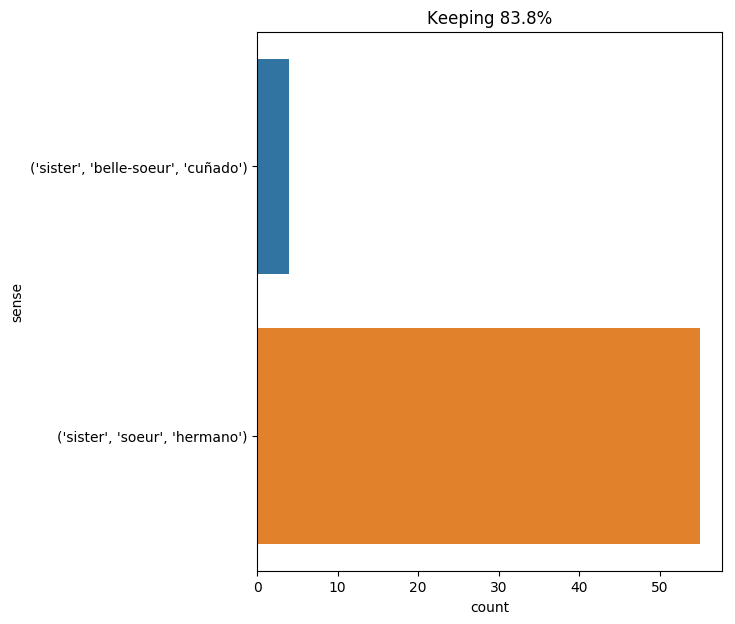

Source data for this figure (header and first rows):
text, ind, sense, label
" no more at present , sister . try if s…, 6, ('sister', 'soeur', 'hermano'), 0
i reached the lodge at gateshead about f…, 83, ('sister', 'soeur', 'hermano'), 0
it may be of no moment to you ; you have…, 11, ('sister', 'soeur', 'hermano'), 0
d’artagnan was over him at a bound , and…, 47, ('sister', 'soeur', 'hermano'), 0
" how long did you reside with him and h…, 10, ('sister', 'soeur', 'hermano'), 0
from a distance they perceived aramis , …, 20, ('sister', 'soeur', 'hermano'), 0
" i ask no better , " said aramis , with…, 42, ('sister', 'belle-soeur', 'cuñado'), 1
my dear cousin , here is the authorizati…, 10, ('sister', 'soeur', 'hermano'), 0
my sister sends you this authorization w…, 1, ('sister', 'soeur', 'hermano'), 0
it may be easily imagined how the relati…, 18, ('sister', 'soeur', 'hermano'), 0
" jane , i will be your brother -- my si…, 14, ('sister', 'soeur', 'hermano'), 0
" brother ? yes ; at the distance of a t…, 13, ('sister', 'soeur', 'hermano'), 0
sometimes , when the day was very unfavo…, 10, ('sister', 'soeur', 'hermano'), 0
" do n't talk to me about her , john : i…, 36, ('sister', 'soeur', 'hermano'), 0
" and his sisters also ? ", 3, ('sister', 'soeur', 'hermano'), 0
i think , moreover , that nature was not…, 19, ('sister', 'soeur', 'hermano'), 0
" it appears , however , " said lord de …, 31, ('sister', 'belle-soeur', 'cuñado'), 1
" deeply : he will never forgive me , i …, 20, ('sister', 'soeur', 'hermano'), 0
" for one thing , i have no father or mo…, 14, ('sister', 'soeur', 'hermano'), 0
" no high - sounding words ! let us sit …, 18, ('sister', 'soeur', 'hermano'), 0
" you have hitherto been my adopted brot…, 13, ('sister', 'soeur', 'hermano'), 0
lord de winter adopted the same tactics …, 14, ('sister', 'belle-soeur', 'cuñado'), 1
" but tell me , my dear sister , " repli…, 7, ('sister', 'soeur', 'hermano'), 0
" st . john , " i returned , " i regard …, 22, ('sister', 'soeur', 'hermano'), 0
my sister , how did your husband die ? ", 1, ('sister', 'soeur', 'hermano'), 0
" you see , " said lord de winter , pres…, 14, ('sister', 'soeur', 'hermano'), 0
i , too , do not want a sister : a siste…, 8, ('sister', 'soeur', 'hermano'), 0
" and his sisters are called diana and m…, 3, ('sister', 'soeur', 'hermano'), 0
a very different sort of mind was hers f…, 16, ('sister', 'soeur', 'hermano'), 0
" the deuce ! what tenderness , my siste…, 8, ('sister', 'soeur', 'hermano'), 0
adieu , dear sister , till your next swo…, 3, ('sister', 'soeur', 'hermano'), 0
the cavalier addressed some words in eng…, 9, ('sister', 'soeur', 'hermano'), 0
give these happy tidings to your sister …, 6, ('sister', 'soeur', 'hermano'), 0
the elder one , whom you have seen ( and…, 45, ('sister', 'soeur', 'hermano'), 0
i am neither an angel nor a demon ; i am…, 19, ('sister', 'soeur', 'hermano'), 0
that pretty little soubrette whom d’arta…, 52, ('sister', 'soeur', 'hermano'), 0
" and yet that is the most simple thing …, 15, ('sister', 'soeur', 'hermano'), 0
that night , after he had kissed his sis…, 8, ('sister', 'soeur', 'hermano'), 0
" do you find yourself badly lodged , si…, 8, ('sister', 'soeur', 'hermano'), 0
both the sisters seemed struck : not sho…, 2, ('sister', 'soeur', 'hermano'), 0
the second , louisa , was taller and mor…, 31, ('sister', 'soeur', 'hermano'), 0
" my dear cousin , i think i shall make …, 21, ('sister', 'soeur', 'hermano'), 0
this woman passed for his sister ., 5, ('sister', 'soeur', 'hermano'), 0
" the lord of the estate on which the ch…, 18, ('sister', 'soeur', 'hermano'), 0
the sisters were both attired in spotles…, 1, ('sister', 'soeur', 'hermano'), 0
my sister thanks you for your good and e…, 1, ('sister', 'soeur', 'hermano'), 0
you are a christian ; you are my sister …, 8, ('sister', 'soeur', 'hermano'), 0
" women are very indiscreet , my sister …, 7, ('sister', 'soeur', 'hermano'), 0
felton took leave of milady as a brother…, 19, ('sister', 'soeur', 'hermano'), 0
lord ingram , like his sisters , is very…, 5, ('sister', 'soeur', 'hermano'), 0
" yes , i know him very well ; and i als…, 23, ('sister', 'belle-soeur', 'cuñado'), 1
john had not much affection for his moth…, 9, ('sister', 'soeur', 'hermano'), 0
he did not speak to me one word , nor ev…, 19, ('sister', 'soeur', 'hermano'), 0
one evening when , at bedtime , his sist…, 8, ('sister', 'soeur', 'hermano'), 0
" st . john ! you used to call jane your…, 12, ('sister', 'soeur', 'hermano'), 0
" what did she say , sister ? " asked ma…, 6, ('sister', 'soeur', 'hermano'), 0
" your mother was my father 's sister ? …, 7, ('sister', 'soeur', 'hermano'), 0
" my cousin , my sister and i are skillf…, 5, ('sister', 'soeur', 'hermano'), 0
" my uncle john was your uncle john ? yo…, 17, ('sister', 'soeur', 'hermano'), 0
